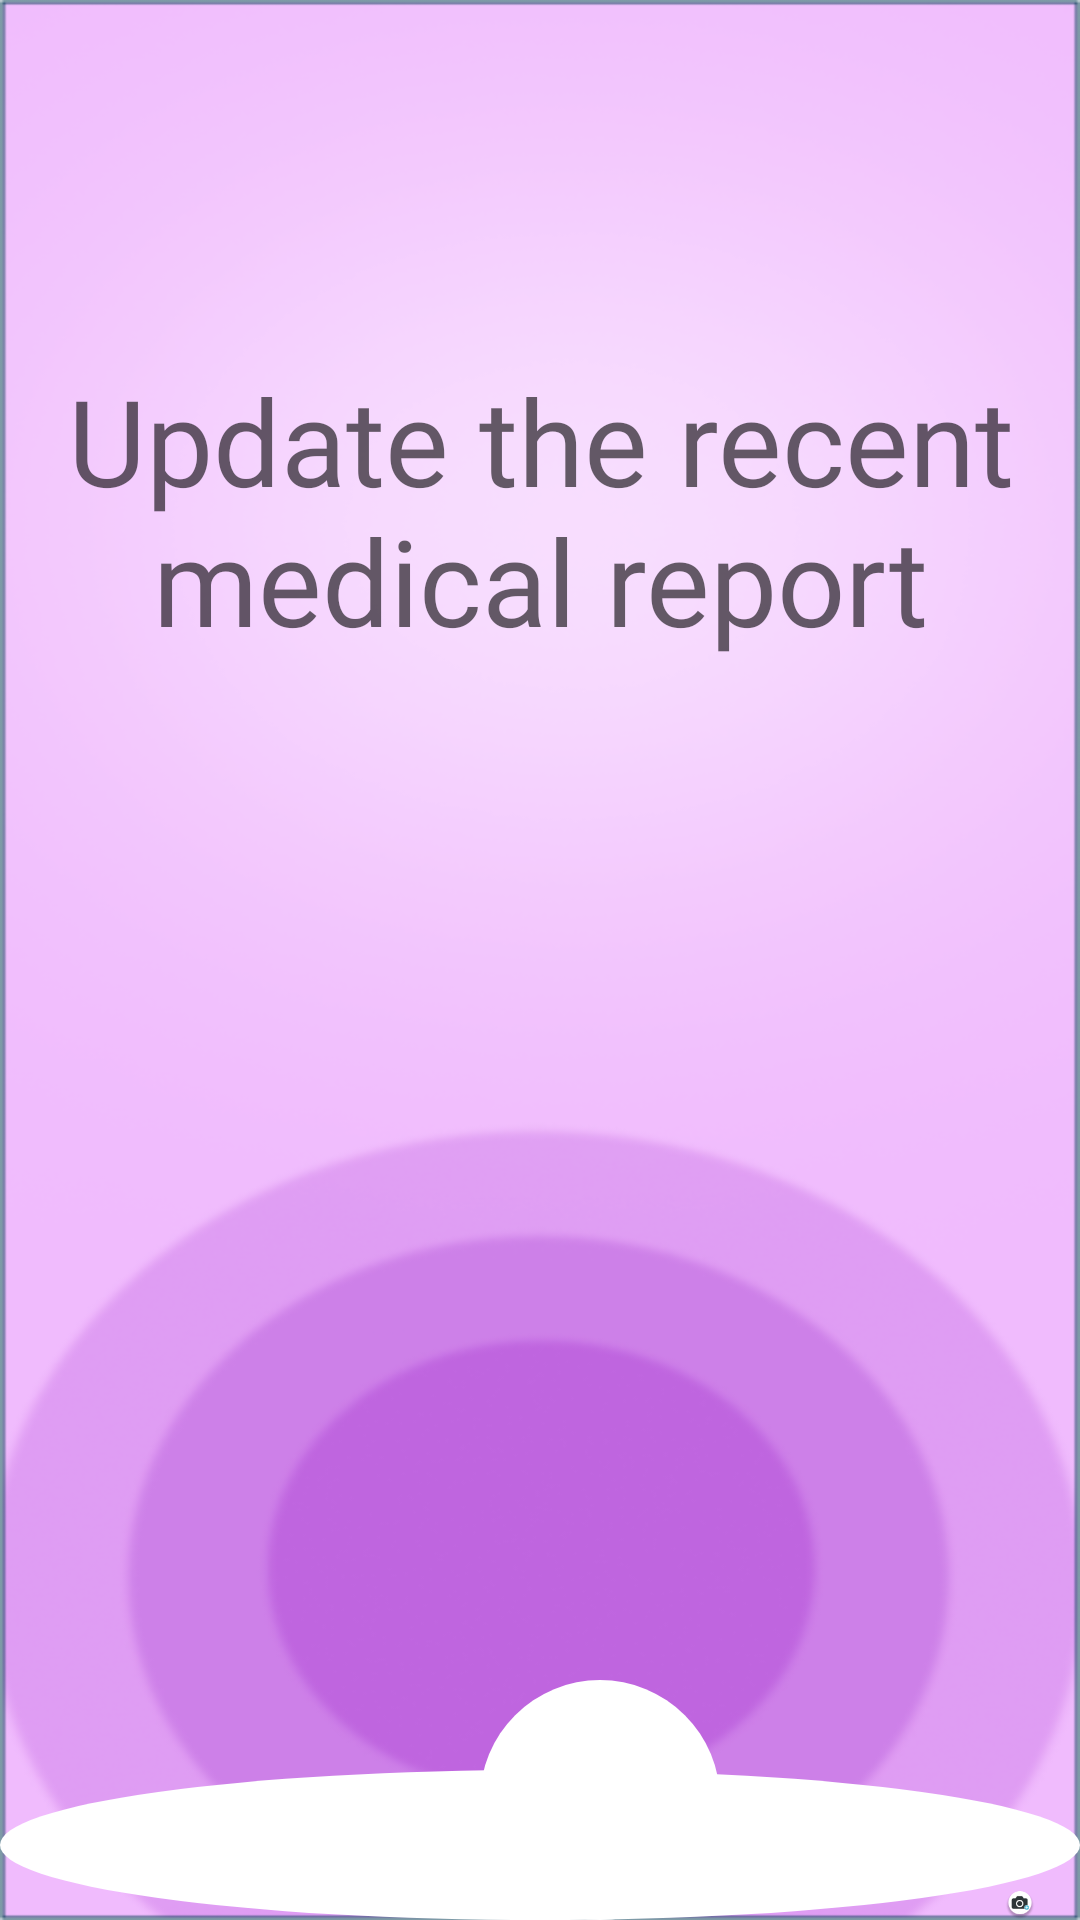

The Android layout XML behind this screen, and the referenced resources:
<!-- AndroidManifest.xml: application theme Theme.HealthEase -->
<!-- res/layout/fragment_gallery.xml -->
<?xml version="1.0" encoding="utf-8"?>
<RelativeLayout xmlns:android="http://schemas.android.com/apk/res/android"
    xmlns:app="http://schemas.android.com/apk/res-auto"
    xmlns:tools="http://schemas.android.com/tools"
    android:layout_width="match_parent"
    android:layout_height="match_parent"
    tools:context=".ui.gallery.GalleryFragment"
    android:background="@drawable/uploadbg">

    <TextView
        android:layout_width="414dp"
        android:layout_height="wrap_content"
        android:gravity="center"
        android:layout_marginTop="120dp"
        android:fontFamily="@font/amita_regular"
        android:text="Update the recent medical report"
        android:lines="2"
        android:textColor="@color/black60"
        android:textSize="40dp" />

    <RelativeLayout
        android:layout_width="wrap_content"
        android:layout_height="wrap_content"
        android:scrollbarThumbVertical="@color/black"
        android:scrollbarTrackVertical="@color/black">
            <LinearLayout
                android:id="@+id/oval"
                android:layout_width="650dp"
                android:layout_height="150dp"
                android:layout_marginTop="590dp"
                android:background="@drawable/uploadcircle"
                android:orientation="horizontal" />

            <LinearLayout
                android:layout_width="480dp"
                android:layout_height="150dp"
                android:background="@drawable/uploadslide"
                android:layout_marginTop="660dp"/>
            <RelativeLayout
                android:id="@+id/camera_click"
                android:layout_width="80dp"
                android:layout_height="80dp"
                android:background="@drawable/uploadcircle"
                android:layout_marginTop="560dp"
                android:layout_marginLeft="160dp"
                android:outlineAmbientShadowColor="@color/black"
                android:outlineSpotShadowColor="@color/black">

                <ImageView
                    android:id="@+id/add"
                    android:layout_width="70dp"
                    android:layout_height="70dp"
                    android:layout_marginLeft="5dp"
                    android:layout_marginTop="5dp"
                    android:src="@drawable/baseline_add_24"
                    app:tint="@color/black" />
            </RelativeLayout>
            <ImageView
                android:id="@+id/gallery"
                android:layout_width="wrap_content"
                android:layout_height="wrap_content"
                android:src="@drawable/gallery"
                android:layout_marginTop="640dp"
                android:layout_marginLeft="20dp"
                />
            <ImageView
                android:id="@+id/galleryCam"
                android:layout_width="70dp"
                android:layout_height="80dp"
                android:src="@drawable/camera"
                android:layout_marginTop="630dp"
                android:layout_marginLeft="320dp"
                />
            <TextView
                android:layout_width="wrap_content"
                android:layout_height="wrap_content"
                android:text="Gallery"
                android:layout_marginLeft="25dp"
                android:layout_marginTop="700dp"/>
            <TextView
                android:layout_width="wrap_content"
                android:layout_height="wrap_content"
                android:text="Camera"
                android:layout_marginLeft="340dp"
                android:layout_marginTop="700dp"/>
        </RelativeLayout>


</RelativeLayout>
<!-- resources referenced by this layout -->
<resources>
  <color name="black">#FF000000</color>
  <color name="black60">#99000000</color>
  <!-- drawable camera: png bitmap (drawable, 3946 bytes) -->
  <!-- drawable gallery: png bitmap (drawable, 2833 bytes) -->
  <!-- drawable uploadbg: png bitmap (drawable, 89658 bytes) -->
  <!-- drawable uploadcircle (drawable) -->
  <?xml version="1.0" encoding="utf-8"?>
  <selector xmlns:android="http://schemas.android.com/apk/res/android">
      <item>
          <shape android:shape="oval">
              <solid android:color="@color/newwhite"/>
              <size android:width="300dp" android:height="300dp"/>
          </shape>
      </item>
  </selector>
  <!-- drawable uploadslide (drawable) -->
  <?xml version="1.0" encoding="utf-8"?>
  <selector xmlns:android="http://schemas.android.com/apk/res/android">
      <item>
          <shape android:shape="rectangle">
              <solid android:color="@color/newwhite"/>
              <size android:width="300dp" android:height="300dp"/>
          </shape>
      </item>
  </selector>
  <style name="Theme.HealthEase" parent="android:Theme.Material.Light.NoActionBar" />
  <color name="newwhite">#FFFFFF</color>
</resources>
